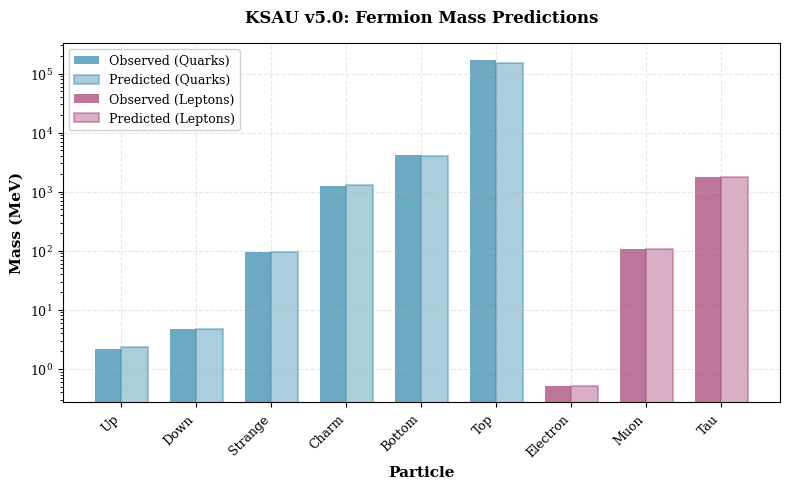

Write Python code to recreate this figure. (Note: this script raises an exception after producing the figure.)
"""
KSAU v5.0: Mass Hierarchy Visualization
Generates publication-quality figures for the paper.
"""

import numpy as np
import matplotlib.pyplot as plt
from matplotlib import rcParams

# Set publication quality defaults
rcParams['font.family'] = 'serif'
rcParams['font.size'] = 10
rcParams['axes.labelsize'] = 11
rcParams['axes.titlesize'] = 12
rcParams['xtick.labelsize'] = 9
rcParams['ytick.labelsize'] = 9
rcParams['legend.fontsize'] = 9
rcParams['figure.dpi'] = 300

# Constants
KAPPA = np.pi / 24

# Data from v5.0 (with Twist correction)
PARTICLES = [
    'Up', 'Down', 'Strange', 'Charm', 'Bottom', 'Top',
    'Electron', 'Muon', 'Tau'
]

MASSES_OBS = np.array([
    2.16, 4.67, 93.4, 1270.0, 4180.0, 172760.0,
    0.510998, 105.658, 1776.86
])

MASSES_PRED = np.array([
    2.35, 4.69, 95.68, 1286.16, 3959.40, 153659.55,
    0.510998, 105.608, 1760.72
])

ERRORS = (MASSES_PRED - MASSES_OBS) / MASSES_OBS * 100

COLORS = {
    'quark': '#2E86AB',
    'lepton': '#A23B72',
    'up-type': '#06A77D',
    'down-type': '#D84A05'
}


def plot_mass_spectrum():
    """Figure 1: Mass spectrum with predictions."""
    fig, ax = plt.subplots(figsize=(8, 5))

    x = np.arange(len(PARTICLES))
    width = 0.35

    # Separate quarks and leptons
    quark_mask = np.array([True]*6 + [False]*3)
    lepton_mask = ~quark_mask

    # Plot quarks
    ax.bar(x[quark_mask] - width/2, MASSES_OBS[quark_mask], width,
           label='Observed (Quarks)', color=COLORS['quark'], alpha=0.7)
    ax.bar(x[quark_mask] + width/2, MASSES_PRED[quark_mask], width,
           label='Predicted (Quarks)', color=COLORS['quark'],
           alpha=0.4, edgecolor=COLORS['quark'], linewidth=1.5)

    # Plot leptons
    ax.bar(x[lepton_mask] - width/2, MASSES_OBS[lepton_mask], width,
           label='Observed (Leptons)', color=COLORS['lepton'], alpha=0.7)
    ax.bar(x[lepton_mask] + width/2, MASSES_PRED[lepton_mask], width,
           label='Predicted (Leptons)', color=COLORS['lepton'],
           alpha=0.4, edgecolor=COLORS['lepton'], linewidth=1.5)

    ax.set_ylabel('Mass (MeV)', fontweight='bold')
    ax.set_xlabel('Particle', fontweight='bold')
    ax.set_title('KSAU v5.0: Fermion Mass Predictions', fontweight='bold', pad=15)
    ax.set_xticks(x)
    ax.set_xticklabels(PARTICLES, rotation=45, ha='right')
    ax.set_yscale('log')
    ax.legend(loc='upper left', framealpha=0.9)
    ax.grid(True, alpha=0.3, linestyle='--')

    plt.tight_layout()
    plt.savefig('../figures/figure1_mass_spectrum.png', dpi=300, bbox_inches='tight')
    print("Saved: ../figures/figure1_mass_spectrum.png")
    plt.close()


def plot_error_comparison():
    """Figure 2: Error comparison across versions."""
    # Data for different versions
    versions = ['v4.1\n(G only)', 'v5.0\n(no Twist)', 'v5.0\n(with Twist)']

    # MAE values
    quark_mae = [6.65, 6.86, 4.84]
    lepton_mae = [0.48, 0.32, 0.32]
    global_mae = [4.59, 4.68, 3.33]

    fig, (ax1, ax2) = plt.subplots(1, 2, figsize=(10, 4))

    # Left panel: MAE by category
    x = np.arange(len(versions))
    width = 0.25

    ax1.bar(x - width, quark_mae, width, label='Quark MAE',
            color=COLORS['quark'], alpha=0.7)
    ax1.bar(x, lepton_mae, width, label='Lepton MAE',
            color=COLORS['lepton'], alpha=0.7)
    ax1.bar(x + width, global_mae, width, label='Global MAE',
            color='gray', alpha=0.7)

    ax1.set_ylabel('Mean Absolute Error (%)', fontweight='bold')
    ax1.set_xlabel('Version', fontweight='bold')
    ax1.set_title('Performance Evolution', fontweight='bold')
    ax1.set_xticks(x)
    ax1.set_xticklabels(versions)
    ax1.legend(loc='upper right')
    ax1.grid(True, alpha=0.3, axis='y')
    ax1.set_ylim(0, 8)

    # Add target line at 5%
    ax1.axhline(y=5, color='red', linestyle='--', linewidth=1,
                label='Target (5%)', alpha=0.5)

    # Right panel: Individual particle errors (v5.0 with Twist)
    colors = [COLORS['quark']]*6 + [COLORS['lepton']]*3
    bars = ax2.barh(PARTICLES, ERRORS, color=colors, alpha=0.7)

    ax2.set_xlabel('Prediction Error (%)', fontweight='bold')
    ax2.set_title('v5.0 Individual Errors (with Twist)', fontweight='bold')
    ax2.axvline(x=0, color='black', linewidth=0.8)
    ax2.grid(True, alpha=0.3, axis='x')

    # Color bars by sign
    for i, (bar, err) in enumerate(zip(bars, ERRORS)):
        if err < 0:
            bar.set_edgecolor('blue')
            bar.set_linewidth(1.5)
        else:
            bar.set_edgecolor('red')
            bar.set_linewidth(1.5)

    plt.tight_layout()
    plt.savefig('../figures/figure2_error_comparison.png', dpi=300, bbox_inches='tight')
    print("Saved: ../figures/figure2_error_comparison.png")
    plt.close()


def plot_twist_effect():
    """Figure 3: Impact of Twist correction on quarks."""
    # Errors without Twist (from the comparison)
    errors_no_twist = {
        'Down': 14.44,
        'Bottom': -16.90,
        'Up': -4.72,
        'Top': 1.38,
        'Strange': 2.45,  # unchanged
        'Charm': 1.27     # unchanged
    }

    # Errors with Twist
    errors_with_twist = {
        'Down': 0.40,
        'Bottom': -5.28,
        'Up': 8.61,
        'Top': -11.06,
        'Strange': 2.45,
        'Charm': 1.27
    }

    quarks = ['Up', 'Down', 'Strange', 'Charm', 'Bottom', 'Top']

    fig, ax = plt.subplots(figsize=(8, 5))

    x = np.arange(len(quarks))
    width = 0.35

    no_twist = [errors_no_twist[q] for q in quarks]
    with_twist = [errors_with_twist[q] for q in quarks]

    ax.bar(x - width/2, no_twist, width, label='Without Twist',
           color='gray', alpha=0.6)
    ax.bar(x + width/2, with_twist, width, label='With Twist',
           color=COLORS['quark'], alpha=0.8)

    ax.set_ylabel('Prediction Error (%)', fontweight='bold')
    ax.set_xlabel('Quark', fontweight='bold')
    ax.set_title('Effect of Twist Correction', fontweight='bold', pad=15)
    ax.set_xticks(x)
    ax.set_xticklabels(quarks)
    ax.axhline(y=0, color='black', linewidth=0.8)
    ax.axhline(y=5, color='green', linestyle='--', linewidth=1, alpha=0.5)
    ax.axhline(y=-5, color='green', linestyle='--', linewidth=1, alpha=0.5)
    ax.legend(loc='upper left')
    ax.grid(True, alpha=0.3, axis='y')

    # Annotate improvements
    for i, q in enumerate(quarks):
        if abs(no_twist[i]) > abs(with_twist[i]) + 2:  # significant improvement
            improvement = abs(no_twist[i]) - abs(with_twist[i])
            ax.annotate(f'-{improvement:.1f}%',
                       xy=(i, max(no_twist[i], with_twist[i])),
                       xytext=(0, 5), textcoords='offset points',
                       ha='center', fontsize=8, color='green',
                       weight='bold')

    plt.tight_layout()
    plt.savefig('../figures/figure3_twist_effect.png', dpi=300, bbox_inches='tight')
    print("Saved: ../figures/figure3_twist_effect.png")
    plt.close()


def plot_volume_mass_correlation():
    """Figure 4: Hyperbolic volume vs log(mass)."""
    # Quark data
    quark_volumes = np.array([6.599, 7.328, 9.532, 11.517, 12.276, 15.271])
    quark_masses = MASSES_OBS[:6]
    quark_names = PARTICLES[:6]

    # Lepton data (N^2 as proxy)
    lepton_n2 = np.array([9, 36, 49])
    lepton_masses = MASSES_OBS[6:]
    lepton_names = PARTICLES[6:]

    fig, (ax1, ax2) = plt.subplots(1, 2, figsize=(12, 4))

    # Quarks: Volume vs log(mass)
    ax1.scatter(quark_volumes, np.log(quark_masses),
               s=100, color=COLORS['quark'], alpha=0.7, edgecolors='black')

    # Fit line
    V_fit = np.linspace(6, 16, 100)
    log_m_fit = 10 * KAPPA * V_fit - (7 + 7*KAPPA)
    ax1.plot(V_fit, log_m_fit, 'r--', linewidth=2, alpha=0.7,
            label=r'$\ln(m) = 10\kappa \cdot V + \kappa \cdot \mathcal{T} - (7+7\kappa)$')

    # Annotate points
    for i, name in enumerate(quark_names):
        ax1.annotate(name, (quark_volumes[i], np.log(quark_masses[i])),
                    xytext=(5, 5), textcoords='offset points',
                    fontsize=9, weight='bold')

    ax1.set_xlabel('Hyperbolic Volume $V$', fontweight='bold')
    ax1.set_ylabel(r'$\ln(m / \mathrm{MeV})$', fontweight='bold')
    ax1.set_title('Quarks: Volume-Mass Correlation', fontweight='bold')
    ax1.legend(loc='upper left', fontsize=8)
    ax1.grid(True, alpha=0.3)

    # Leptons: N^2 vs log(mass)
    ax2.scatter(lepton_n2, np.log(lepton_masses),
               s=100, color=COLORS['lepton'], alpha=0.7, edgecolors='black')

    # Fit line
    N2_fit = np.linspace(0, 60, 100)
    gamma_l = (14/9) * KAPPA
    C_l = np.log(MASSES_OBS[6]) - gamma_l * 9  # calibrated to electron
    log_m_fit_l = gamma_l * N2_fit + C_l
    ax2.plot(N2_fit, log_m_fit_l, 'r--', linewidth=2, alpha=0.7,
            label=r'$\ln(m) = \frac{14}{9}\kappa \cdot N^2 + C_l$')

    # Annotate points
    for i, name in enumerate(lepton_names):
        ax2.annotate(name, (lepton_n2[i], np.log(lepton_masses[i])),
                    xytext=(5, 5), textcoords='offset points',
                    fontsize=9, weight='bold')

    ax2.set_xlabel('Crossing Number Squared $N^2$', fontweight='bold')
    ax2.set_ylabel(r'$\ln(m / \mathrm{MeV})$', fontweight='bold')
    ax2.set_title('Leptons: $N^2$-Mass Correlation', fontweight='bold')
    ax2.legend(loc='upper left', fontsize=8)
    ax2.grid(True, alpha=0.3)

    plt.tight_layout()
    plt.savefig('../figures/figure4_correlation.png', dpi=300, bbox_inches='tight')
    print("Saved: ../figures/figure4_correlation.png")
    plt.close()


def plot_catalan_identity():
    """Figure 5: Visualization of G ~ 7π/24 identity."""
    from matplotlib.patches import Rectangle

    fig, ax = plt.subplots(figsize=(10, 6))

    # Values
    G = 0.915965594177219
    approx = 7 * np.pi / 24

    # Create bars
    bars = ax.barh(['Catalan\nConstant G', '7π/24\nApproximation'],
                   [G, approx],
                   color=['#E63946', '#457B9D'],
                   alpha=0.8,
                   edgecolor='black',
                   linewidth=1.5)

    # Add values as text
    ax.text(G/2, 0, f'{G:.10f}',
           ha='center', va='center', fontsize=11, weight='bold', color='white')
    ax.text(approx/2, 1, f'{approx:.10f}',
           ha='center', va='center', fontsize=11, weight='bold', color='white')

    # Add difference
    diff = abs(G - approx)
    rel_err = diff / G * 100

    ax.text(0.92, 0.5, f'Δ = {diff:.6f}\n({rel_err:.3f}%)',
           ha='left', va='center', fontsize=10,
           bbox=dict(boxstyle='round', facecolor='yellow', alpha=0.3))

    ax.set_xlabel('Value', fontweight='bold', fontsize=12)
    ax.set_title('Catalan Constant Identity: $G \\approx 7\\pi/24$',
                fontweight='bold', fontsize=14, pad=15)
    ax.set_xlim(0, 1.0)
    ax.grid(True, alpha=0.3, axis='x')

    plt.tight_layout()
    plt.savefig('../figures/figure5_catalan_identity.png', dpi=300, bbox_inches='tight')
    print("Saved: ../figures/figure5_catalan_identity.png")
    plt.close()


def plot_determinant_rules():
    """Figure 6: Binary determinant pattern for down-type quarks."""
    import matplotlib.patches as mpatches

    fig, ax = plt.subplots(figsize=(8, 5))

    # Particle data
    particles = {
        'Up': {'Det': 18, 'Type': 'up', 'Gen': 1, 'y': 3},
        'Charm': {'Det': 12, 'Type': 'up', 'Gen': 2, 'y': 2},
        'Top': {'Det': 114, 'Type': 'up', 'Gen': 3, 'y': 1},
        'Down': {'Det': 16, 'Type': 'down', 'Gen': 1, 'y': 3, 'k': 4},
        'Strange': {'Det': 32, 'Type': 'down', 'Gen': 2, 'y': 2, 'k': 5},
        'Bottom': {'Det': 64, 'Type': 'down', 'Gen': 3, 'y': 1, 'k': 6}
    }

    for name, data in particles.items():
        det = data['Det']
        y = data['y']
        color = COLORS['up-type'] if data['Type'] == 'up' else COLORS['down-type']

        # Plot point
        ax.scatter(det, y, s=200, color=color, alpha=0.8,
                  edgecolors='black', linewidth=2, zorder=3)

        # Label
        if data['Type'] == 'down':
            label = f"{name}\nDet={det}\n$2^{data['k']}$"
        else:
            label = f"{name}\nDet={det}\n(even)"

        ax.text(det, y, label, ha='center', va='center',
               fontsize=8, weight='bold', color='white')

    ax.set_xlabel('Determinant', fontweight='bold', fontsize=12)
    ax.set_ylabel('Generation', fontweight='bold', fontsize=12)
    ax.set_title('Binary Determinant Rule: Down-type Quarks',
                fontweight='bold', fontsize=13, pad=15)
    ax.set_yticks([1, 2, 3])
    ax.set_yticklabels(['Gen 3', 'Gen 2', 'Gen 1'])
    ax.set_xlim(0, 120)
    ax.set_ylim(0.5, 3.5)
    ax.grid(True, alpha=0.3)

    # Legend
    up_patch = mpatches.Patch(color=COLORS['up-type'], label='Up-type (even Det)')
    down_patch = mpatches.Patch(color=COLORS['down-type'], label='Down-type ($2^k$)')
    ax.legend(handles=[up_patch, down_patch], loc='upper left', fontsize=10)

    # Annotate binary sequence
    ax.text(48, 0.8, 'Binary Sequence: $2^4, 2^5, 2^6 = 16, 32, 64$',
           ha='center', fontsize=10, style='italic',
           bbox=dict(boxstyle='round', facecolor='wheat', alpha=0.5))

    plt.tight_layout()
    plt.savefig('../figures/figure6_determinant_rules.png', dpi=300, bbox_inches='tight')
    print("Saved: ../figures/figure6_determinant_rules.png")
    plt.close()


if __name__ == "__main__":
    print("="*60)
    print("KSAU v5.0: Generating Publication Figures")
    print("="*60)
    print()

    plot_mass_spectrum()
    plot_error_comparison()
    plot_twist_effect()
    plot_volume_mass_correlation()
    plot_catalan_identity()
    plot_determinant_rules()

    print()
    print("="*60)
    print("All figures generated successfully!")
    print("="*60)
